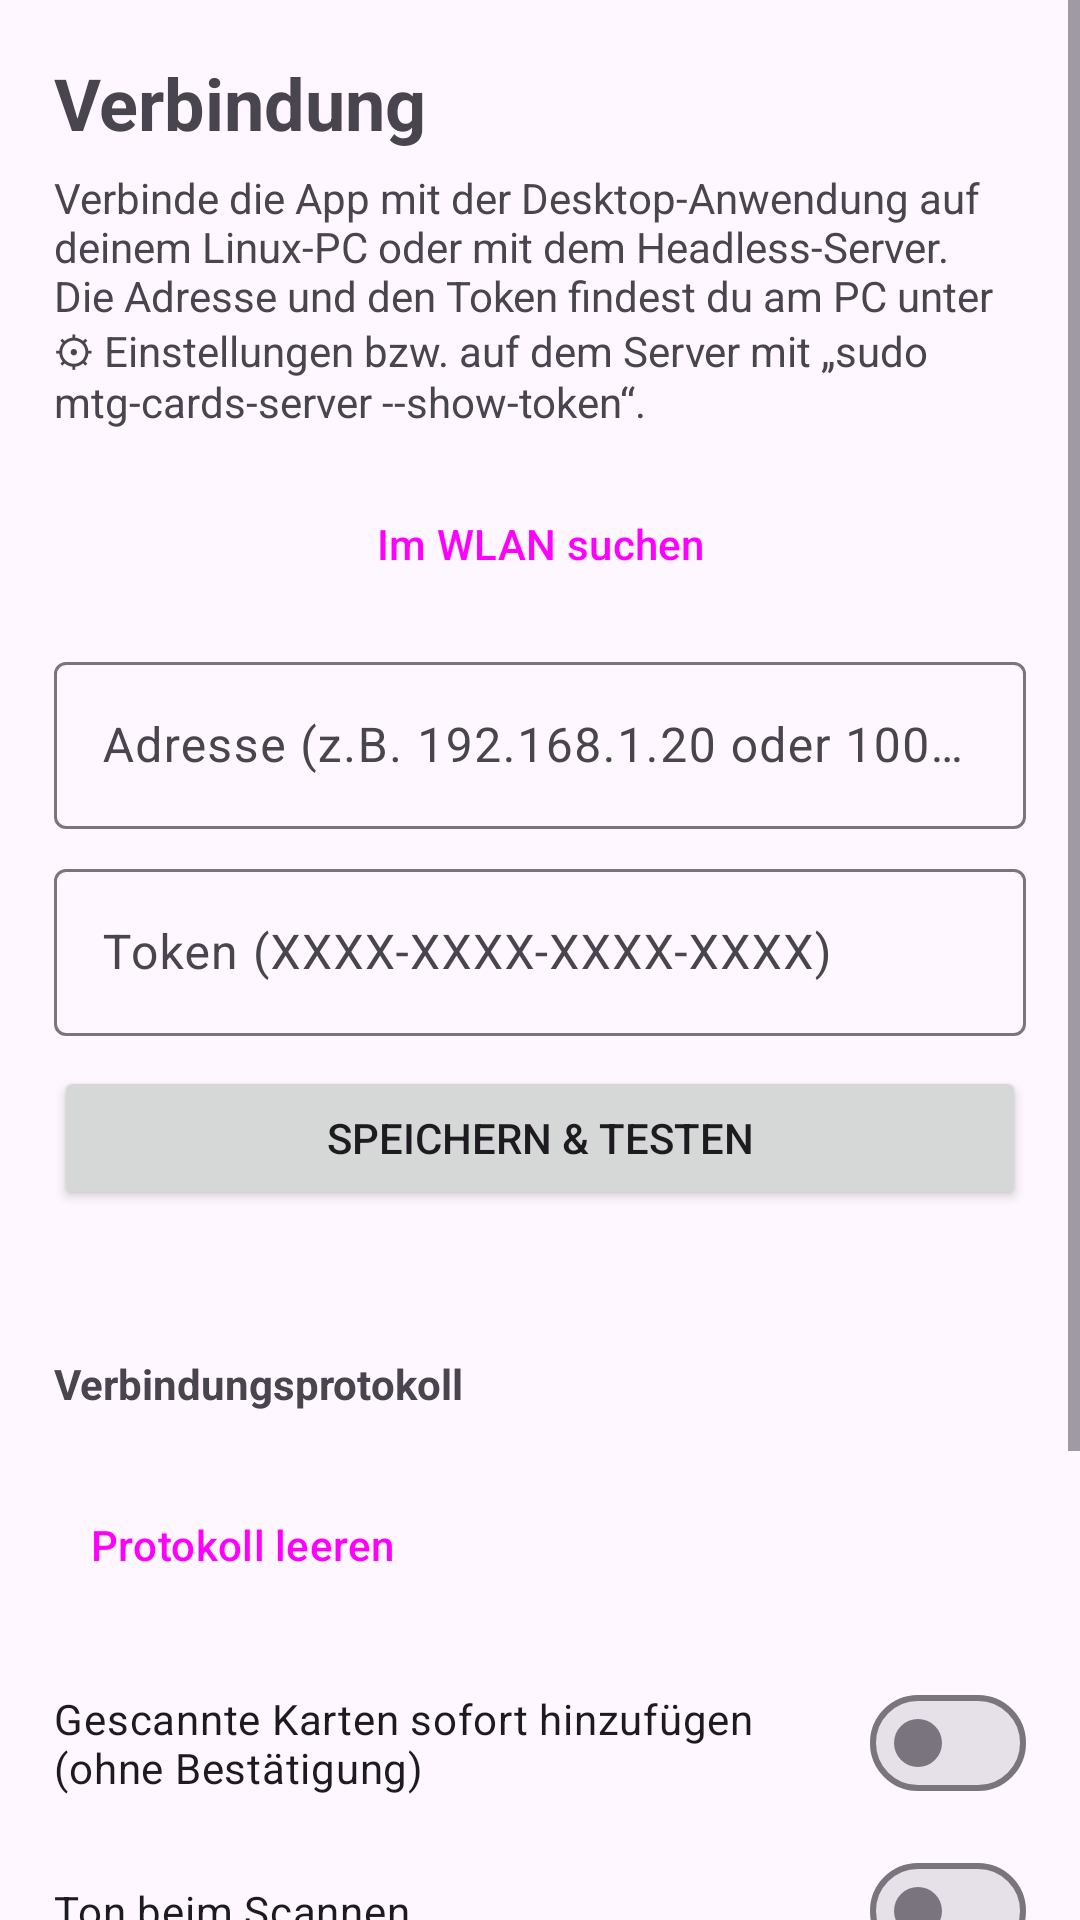

Write the Android layout XML for this screen, with the resource values it uses.
<!-- AndroidManifest.xml: application theme Theme.MTGCards -->
<!-- res/layout/fragment_settings.xml -->
<?xml version="1.0" encoding="utf-8"?>
<ScrollView xmlns:android="http://schemas.android.com/apk/res/android"
    android:layout_width="match_parent"
    android:layout_height="match_parent">

    <LinearLayout
        android:layout_width="match_parent"
        android:layout_height="wrap_content"
        android:orientation="vertical"
        android:padding="18dp">

        <TextView
            android:layout_width="wrap_content"
            android:layout_height="wrap_content"
            android:text="Verbindung"
            android:textSize="24sp"
            android:textStyle="bold" />

        <TextView
            android:layout_width="match_parent"
            android:layout_height="wrap_content"
            android:layout_marginTop="6dp"
            android:text="Verbinde die App mit der Desktop-Anwendung auf deinem Linux-PC oder mit dem Headless-Server. Die Adresse und den Token findest du am PC unter ⚙ Einstellungen bzw. auf dem Server mit „sudo mtg-cards-server --show-token“." />

        <Button
            android:id="@+id/btnDiscover"
            style="@style/Widget.Material3.Button.TonalButton"
            android:layout_width="match_parent"
            android:layout_height="wrap_content"
            android:layout_marginTop="14dp"
            android:text="Im WLAN suchen" />

        <com.google.android.material.textfield.TextInputLayout
            style="@style/Widget.Material3.TextInputLayout.OutlinedBox"
            android:layout_width="match_parent"
            android:layout_height="wrap_content"
            android:layout_marginTop="10dp"
            android:hint="Adresse (z.B. 192.168.1.20 oder 100.101.102.103)">

            <com.google.android.material.textfield.TextInputEditText
                android:id="@+id/serverUrl"
                android:layout_width="match_parent"
                android:layout_height="wrap_content"
                android:inputType="textUri" />
        </com.google.android.material.textfield.TextInputLayout>

        <com.google.android.material.textfield.TextInputLayout
            style="@style/Widget.Material3.TextInputLayout.OutlinedBox"
            android:layout_width="match_parent"
            android:layout_height="wrap_content"
            android:layout_marginTop="8dp"
            android:hint="Token (XXXX-XXXX-XXXX-XXXX)">

            <com.google.android.material.textfield.TextInputEditText
                android:id="@+id/token"
                android:layout_width="match_parent"
                android:layout_height="wrap_content"
                android:inputType="textVisiblePassword|textCapCharacters|textNoSuggestions"
                android:importantForAutofill="no" />
        </com.google.android.material.textfield.TextInputLayout>

        <Button
            android:id="@+id/btnSave"
            android:layout_width="match_parent"
            android:layout_height="wrap_content"
            android:layout_marginTop="10dp"
            android:text="Speichern &amp; testen" />

        <TextView
            android:id="@+id/result"
            android:layout_width="match_parent"
            android:layout_height="wrap_content"
            android:layout_marginTop="10dp"
            android:textSize="15sp" />

        <TextView
            android:layout_width="match_parent"
            android:layout_height="wrap_content"
            android:layout_marginTop="18dp"
            android:text="Verbindungsprotokoll"
            android:textStyle="bold" />

        <TextView
            android:id="@+id/connLog"
            android:layout_width="match_parent"
            android:layout_height="wrap_content"
            android:layout_marginTop="4dp"
            android:textIsSelectable="true"
            android:textSize="12sp" />

        <Button
            android:id="@+id/connLogClear"
            style="@style/Widget.Material3.Button.TextButton"
            android:layout_width="wrap_content"
            android:layout_height="wrap_content"
            android:text="Protokoll leeren" />

        <com.google.android.material.materialswitch.MaterialSwitch
            android:id="@+id/autoAddSetting"
            android:layout_width="match_parent"
            android:layout_height="wrap_content"
            android:layout_marginTop="18dp"
            android:text="Gescannte Karten sofort hinzufügen (ohne Bestätigung)" />

        <com.google.android.material.materialswitch.MaterialSwitch
            android:id="@+id/soundSetting"
            android:layout_width="match_parent"
            android:layout_height="wrap_content"
            android:layout_marginTop="8dp"
            android:text="Ton beim Scannen" />

        <TextView
            android:layout_width="match_parent"
            android:layout_height="wrap_content"
            android:layout_marginTop="18dp"
            android:alpha="0.75"
            android:text="Tipps zum Scannen: Karte flach und gut beleuchtet halten (Blitz-Symbol = Licht), Bildschirm antippen zum Scharfstellen, mit zwei Fingern zoomen. Ohne Verbindung werden Scans gemerkt und später automatisch nachgetragen.\n\nTailscale: Installiere Tailscale auf Handy und PC/Server und trage die Tailscale-IP (100.x.y.z) oder den MagicDNS-Namen (z.B. mein-pc.tailnet.ts.net) ein. Der Port ist standardmäßig 8765 und wird automatisch ergänzt." />
    </LinearLayout>
</ScrollView>
<!-- resources referenced by this layout -->
<resources>
  <style name="Theme.MTGCards" parent="Theme.Material3.DayNight.NoActionBar">
          <item name="colorPrimary">@color/accent</item>
          <item name="colorSecondary">@color/gold</item>
          <item name="colorPrimaryContainer">@color/accent</item>
          <item name="colorOnPrimaryContainer">#FFFFFF</item>
      </style>
  <color name="accent">#8B6CFF</color>
  <color name="gold">#E2A03F</color>
</resources>
